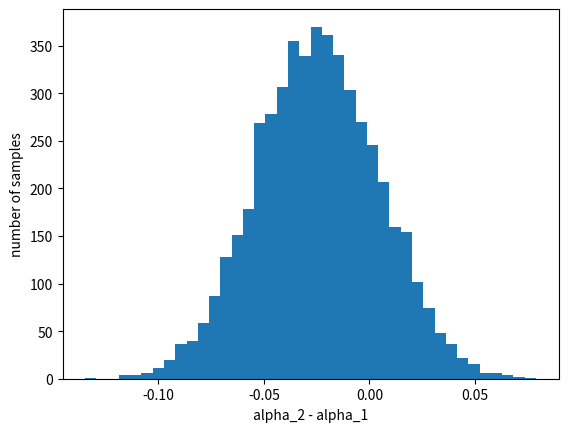

Write the Python code that produced this figure.
import numpy as np
import matplotlib.pyplot as plt

if __name__ == '__main__':
    N = 5000    # number of samples
    pre_debate = np.random.beta(294, 307, (N,))
    post_debate = np.random.beta(288, 332, (N,))

    alpha_diff = post_debate - pre_debate
    print("The posterior probability that there was a shift toward Bush: {}".format(np.mean(alpha_diff > 0)))
    plt.hist(alpha_diff, bins=40)
    plt.xlabel('alpha_2 - alpha_1')
    plt.ylabel('number of samples')
    plt.savefig('ch3_2.png')
